The GitHub repository Tanishq2838/OdTect contains a labelled image folder "datasets_split" with 4 categories: normal, oral cancer, benign lesions, lichen planus. Examples follow, each with its label.

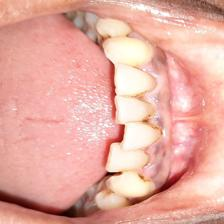
Label: benign lesions

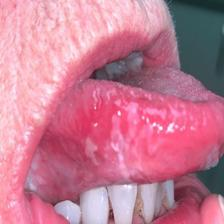
Label: oral cancer

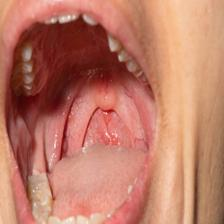
Label: normal

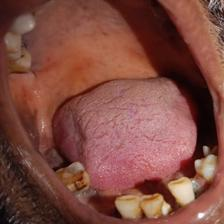
Label: benign lesions

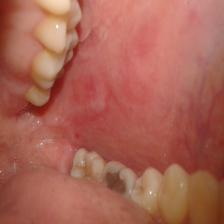
Label: oral cancer

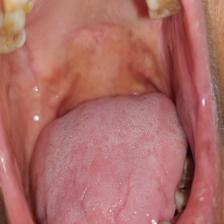
Label: normal
